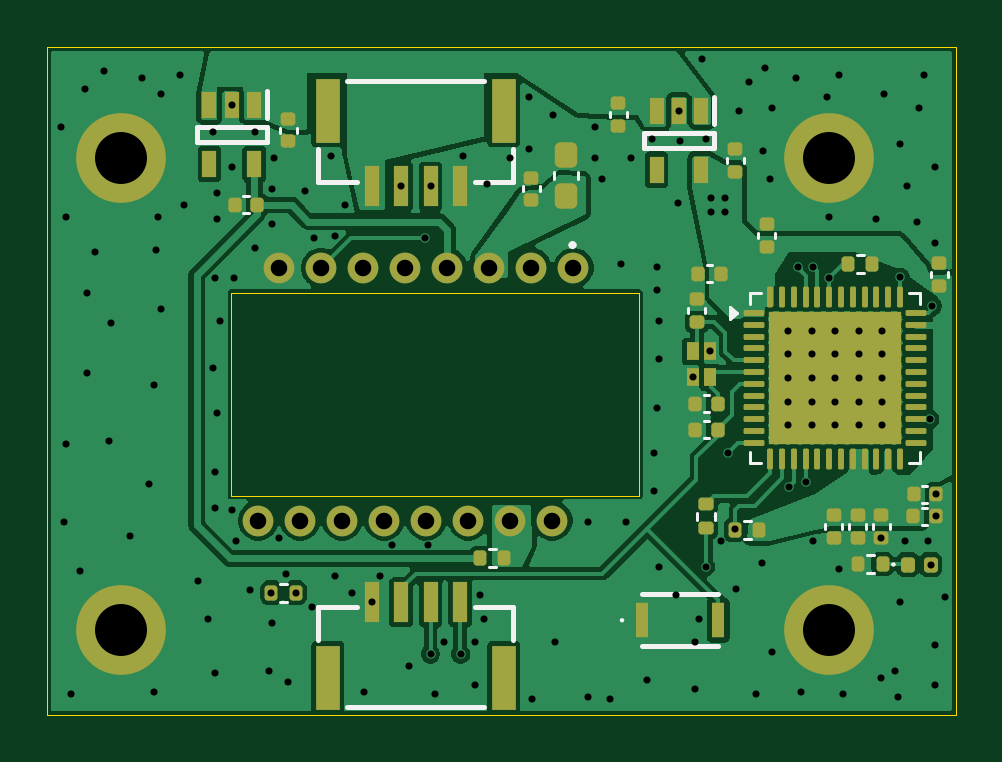
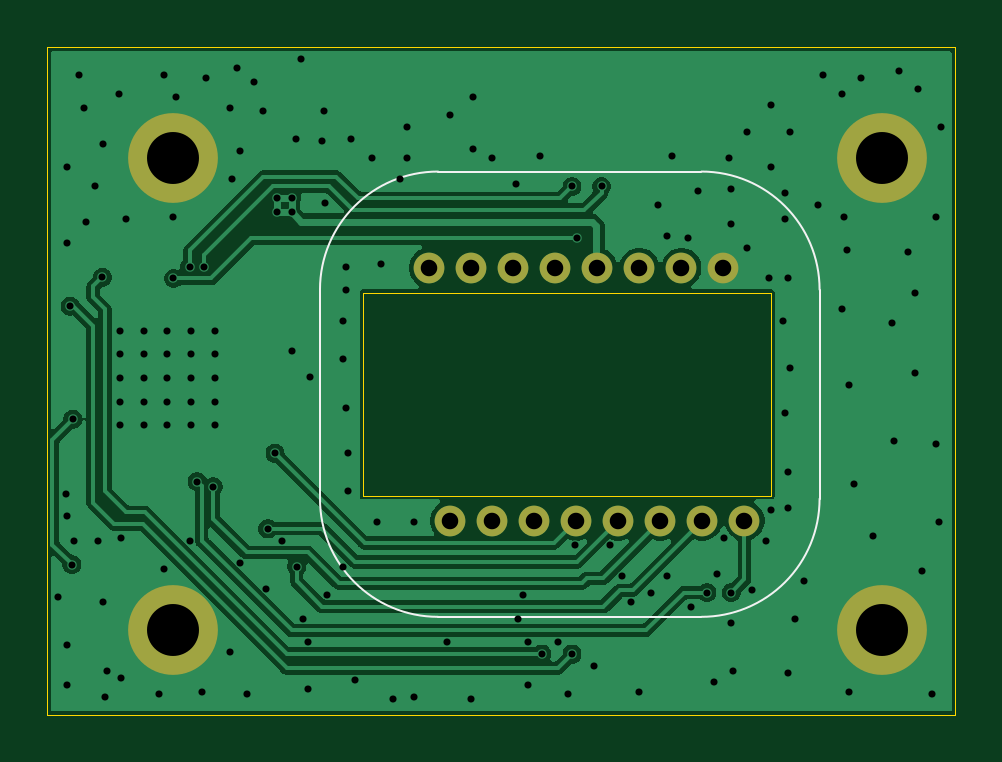
Circuit board: 11 layer files. Board 38.4 x 28.3 mm.
- bottom_copper: PCB_Mouse-B_Cu.gbr (44097 bytes)
- bottom_mask: PCB_Mouse-B_Mask.gbr (1095 bytes)
- paste: PCB_Mouse-B_Paste.gbr (452 bytes)
- bottom_silk: PCB_Mouse-B_Silkscreen.gbr (996 bytes)
- outline: PCB_Mouse-Edge_Cuts.gbr (747 bytes)
- top_copper: PCB_Mouse-F_Cu.gbr (100467 bytes)
- top_mask: PCB_Mouse-F_Mask.gbr (6861 bytes)
- paste: PCB_Mouse-F_Paste.gbr (6663 bytes)
- top_silk: PCB_Mouse-F_Silkscreen.gbr (5555 bytes)
- drill: PCB_Mouse-NPTH.drl (269 bytes)
- drill: PCB_Mouse-PTH.drl (3473 bytes)

=== bottom_copper: PCB_Mouse-B_Cu.gbr (44097 bytes, source omitted) ===
=== bottom_mask: PCB_Mouse-B_Mask.gbr ===
%TF.GenerationSoftware,KiCad,Pcbnew,9.0.5*%
%TF.CreationDate,2025-10-14T06:31:36+02:00*%
%TF.ProjectId,PCB_Mouse,5043425f-4d6f-4757-9365-2e6b69636164,rev?*%
%TF.SameCoordinates,Original*%
%TF.FileFunction,Soldermask,Bot*%
%TF.FilePolarity,Negative*%
%FSLAX46Y46*%
G04 Gerber Fmt 4.6, Leading zero omitted, Abs format (unit mm)*
G04 Created by KiCad (PCBNEW 9.0.5) date 2025-10-14 06:31:36*
%MOMM*%
%LPD*%
G01*
G04 APERTURE LIST*
%ADD10C,3.800000*%
%ADD11C,1.300000*%
G04 APERTURE END LIST*
D10*
%TO.C,H2*%
X117500000Y-90000000D03*
%TD*%
D11*
%TO.C,U1*%
X106675000Y-94650000D03*
X104895000Y-94650000D03*
X103115000Y-94650000D03*
X101335000Y-94650000D03*
X99555000Y-94650000D03*
X97775000Y-94650000D03*
X95995000Y-94650000D03*
X94215000Y-94650000D03*
X93325000Y-105350000D03*
X95105000Y-105350000D03*
X96885000Y-105350000D03*
X98665000Y-105350000D03*
X100445000Y-105350000D03*
X102225000Y-105350000D03*
X104005000Y-105350000D03*
X105785000Y-105350000D03*
%TD*%
D10*
%TO.C,H1*%
X87500000Y-90000000D03*
%TD*%
%TO.C,H3*%
X87500000Y-110000000D03*
%TD*%
%TO.C,H4*%
X117500000Y-110000000D03*
%TD*%
M02*

=== paste: PCB_Mouse-B_Paste.gbr ===
%TF.GenerationSoftware,KiCad,Pcbnew,9.0.5*%
%TF.CreationDate,2025-10-14T06:31:36+02:00*%
%TF.ProjectId,PCB_Mouse,5043425f-4d6f-4757-9365-2e6b69636164,rev?*%
%TF.SameCoordinates,Original*%
%TF.FileFunction,Paste,Bot*%
%TF.FilePolarity,Positive*%
%FSLAX46Y46*%
G04 Gerber Fmt 4.6, Leading zero omitted, Abs format (unit mm)*
G04 Created by KiCad (PCBNEW 9.0.5) date 2025-10-14 06:31:36*
%MOMM*%
%LPD*%
G01*
G04 APERTURE LIST*
G04 APERTURE END LIST*
M02*

=== bottom_silk: PCB_Mouse-B_Silkscreen.gbr ===
%TF.GenerationSoftware,KiCad,Pcbnew,9.0.5*%
%TF.CreationDate,2025-10-14T06:31:36+02:00*%
%TF.ProjectId,PCB_Mouse,5043425f-4d6f-4757-9365-2e6b69636164,rev?*%
%TF.SameCoordinates,Original*%
%TF.FileFunction,Legend,Bot*%
%TF.FilePolarity,Positive*%
%FSLAX46Y46*%
G04 Gerber Fmt 4.6, Leading zero omitted, Abs format (unit mm)*
G04 Created by KiCad (PCBNEW 9.0.5) date 2025-10-14 06:31:36*
%MOMM*%
%LPD*%
G01*
G04 APERTURE LIST*
%ADD10C,0.100000*%
G04 APERTURE END LIST*
D10*
%TO.C,U1*%
X90145000Y-104425000D02*
X90145000Y-95575000D01*
X95145000Y-90575000D02*
X106295000Y-90575000D01*
X106295000Y-109425000D02*
X95145000Y-109425000D01*
X111295000Y-95575000D02*
X111295000Y-104425000D01*
X90145000Y-95575000D02*
G75*
G02*
X95145000Y-90575000I5000000J0D01*
G01*
X95145000Y-109425000D02*
G75*
G02*
X90145000Y-104425000I0J5000000D01*
G01*
X106295000Y-90575000D02*
G75*
G02*
X111295000Y-95575000I0J-5000000D01*
G01*
X111295000Y-104425000D02*
G75*
G02*
X106295000Y-109425000I-5000000J0D01*
G01*
%TD*%
M02*

=== outline: PCB_Mouse-Edge_Cuts.gbr ===
%TF.GenerationSoftware,KiCad,Pcbnew,9.0.5*%
%TF.CreationDate,2025-10-14T06:31:36+02:00*%
%TF.ProjectId,PCB_Mouse,5043425f-4d6f-4757-9365-2e6b69636164,rev?*%
%TF.SameCoordinates,Original*%
%TF.FileFunction,Profile,NP*%
%FSLAX46Y46*%
G04 Gerber Fmt 4.6, Leading zero omitted, Abs format (unit mm)*
G04 Created by KiCad (PCBNEW 9.0.5) date 2025-10-14 06:31:36*
%MOMM*%
%LPD*%
G01*
G04 APERTURE LIST*
%TA.AperFunction,Profile*%
%ADD10C,0.050000*%
%TD*%
G04 APERTURE END LIST*
D10*
X84400000Y-85320000D02*
X122850000Y-85320000D01*
X122850000Y-113580000D01*
X84400000Y-113580000D01*
X84400000Y-85320000D01*
%TO.C,U1*%
X92195000Y-95700000D02*
X109455000Y-95700000D01*
X109455000Y-104300000D01*
X92195000Y-104300000D01*
X92195000Y-95700000D01*
%TD*%
M02*

=== top_copper: PCB_Mouse-F_Cu.gbr (100467 bytes, source omitted) ===
=== top_mask: PCB_Mouse-F_Mask.gbr (6861 bytes, source omitted) ===
=== paste: PCB_Mouse-F_Paste.gbr (6663 bytes, source omitted) ===
=== top_silk: PCB_Mouse-F_Silkscreen.gbr ===
%TF.GenerationSoftware,KiCad,Pcbnew,9.0.5*%
%TF.CreationDate,2025-10-14T06:31:36+02:00*%
%TF.ProjectId,PCB_Mouse,5043425f-4d6f-4757-9365-2e6b69636164,rev?*%
%TF.SameCoordinates,Original*%
%TF.FileFunction,Legend,Top*%
%TF.FilePolarity,Positive*%
%FSLAX46Y46*%
G04 Gerber Fmt 4.6, Leading zero omitted, Abs format (unit mm)*
G04 Created by KiCad (PCBNEW 9.0.5) date 2025-10-14 06:31:36*
%MOMM*%
%LPD*%
G01*
G04 APERTURE LIST*
%ADD10C,0.120000*%
%ADD11C,0.100000*%
%ADD12C,0.200000*%
G04 APERTURE END LIST*
D10*
%TO.C,R4*%
X94246359Y-108020000D02*
X94553641Y-108020000D01*
X94246359Y-108780000D02*
X94553641Y-108780000D01*
%TO.C,R2*%
X114183641Y-105350000D02*
X113876359Y-105350000D01*
X114183641Y-106110000D02*
X113876359Y-106110000D01*
%TO.C,C3*%
X94250000Y-88712164D02*
X94250000Y-88927836D01*
X94970000Y-88712164D02*
X94970000Y-88927836D01*
%TO.C,C7*%
X118340000Y-105707836D02*
X118340000Y-105492164D01*
X119060000Y-105707836D02*
X119060000Y-105492164D01*
%TO.C,R5*%
X111900000Y-105323641D02*
X111900000Y-105016359D01*
X112660000Y-105323641D02*
X112660000Y-105016359D01*
%TO.C,C16*%
X121790000Y-94832164D02*
X121790000Y-95047836D01*
X122510000Y-94832164D02*
X122510000Y-95047836D01*
%TO.C,R1*%
X118963641Y-94120000D02*
X118656359Y-94120000D01*
X118963641Y-94880000D02*
X118656359Y-94880000D01*
D11*
%TO.C,D3*%
X120270000Y-107210000D02*
G75*
G02*
X120170000Y-107210000I-50000J0D01*
G01*
X120170000Y-107210000D02*
G75*
G02*
X120270000Y-107210000I50000J0D01*
G01*
D12*
%TO.C,IC1*%
X109665000Y-88925000D02*
X112615000Y-88925000D01*
X109665000Y-89575000D02*
X109665000Y-88925000D01*
X112615000Y-88925000D02*
X112615000Y-89575000D01*
X112615000Y-89575000D02*
X109665000Y-89575000D01*
X112640000Y-87425000D02*
X112640000Y-88575000D01*
D10*
%TO.C,C4*%
X113170000Y-90227836D02*
X113170000Y-90012164D01*
X113890000Y-90227836D02*
X113890000Y-90012164D01*
%TO.C,C10*%
X117340000Y-105707836D02*
X117340000Y-105492164D01*
X118060000Y-105707836D02*
X118060000Y-105492164D01*
D12*
%TO.C,J2*%
X95875000Y-91000000D02*
X95875000Y-89600000D01*
X95875000Y-91000000D02*
X97500000Y-91000000D01*
X102900000Y-86750000D02*
X97100000Y-86750000D01*
X104125000Y-91000000D02*
X102500000Y-91000000D01*
X104125000Y-91000000D02*
X104125000Y-89600000D01*
D10*
%TO.C,C2*%
X104530000Y-91417836D02*
X104530000Y-91202164D01*
X105250000Y-91417836D02*
X105250000Y-91202164D01*
%TO.C,C17*%
X114500000Y-93182164D02*
X114500000Y-93397836D01*
X115220000Y-93182164D02*
X115220000Y-93397836D01*
D12*
%TO.C,J1*%
X95875000Y-109000000D02*
X95875000Y-110400000D01*
X95875000Y-109000000D02*
X97500000Y-109000000D01*
X97100000Y-113250000D02*
X102900000Y-113250000D01*
X104125000Y-109000000D02*
X102500000Y-109000000D01*
X104125000Y-109000000D02*
X104125000Y-110400000D01*
D10*
%TO.C,C6*%
X112192164Y-101140000D02*
X112407836Y-101140000D01*
X112192164Y-101860000D02*
X112407836Y-101860000D01*
D11*
%TO.C,SW1*%
X108680000Y-109570000D02*
X108680000Y-109570000D01*
X108780000Y-109570000D02*
X108780000Y-109570000D01*
D12*
X109555000Y-110670000D02*
X112780000Y-110670000D01*
X109580000Y-108470000D02*
X112780000Y-108470000D01*
D11*
X108680000Y-109570000D02*
G75*
G02*
X108780000Y-109570000I50000J0D01*
G01*
X108780000Y-109570000D02*
G75*
G02*
X108680000Y-109570000I-50000J0D01*
G01*
D10*
%TO.C,C13*%
X111540000Y-96352164D02*
X111540000Y-96567836D01*
X112260000Y-96352164D02*
X112260000Y-96567836D01*
%TO.C,R20*%
X119096359Y-106800000D02*
X119403641Y-106800000D01*
X119096359Y-107560000D02*
X119403641Y-107560000D01*
%TO.C,C12*%
X112407836Y-100040000D02*
X112192164Y-100040000D01*
X112407836Y-100760000D02*
X112192164Y-100760000D01*
%TO.C,C8*%
X119340000Y-105707836D02*
X119340000Y-105492164D01*
X120060000Y-105707836D02*
X120060000Y-105492164D01*
%TO.C,C5*%
X92917836Y-91630000D02*
X92702164Y-91630000D01*
X92917836Y-92350000D02*
X92702164Y-92350000D01*
%TO.C,C11*%
X121432164Y-104800000D02*
X121647836Y-104800000D01*
X121432164Y-105520000D02*
X121647836Y-105520000D01*
D12*
%TO.C,U1*%
X106701270Y-93687000D02*
G75*
G02*
X106566730Y-93687000I-67270J0D01*
G01*
X106566730Y-93687000D02*
G75*
G02*
X106701270Y-93687000I67270J0D01*
G01*
D10*
%TO.C,C15*%
X121657836Y-103870000D02*
X121442164Y-103870000D01*
X121657836Y-104590000D02*
X121442164Y-104590000D01*
%TO.C,C9*%
X112322164Y-94550000D02*
X112537836Y-94550000D01*
X112322164Y-95270000D02*
X112537836Y-95270000D01*
%TO.C,U2*%
X114142500Y-95700000D02*
X114617500Y-95700000D01*
X114142500Y-96175000D02*
X114142500Y-95700000D01*
X114142500Y-102920000D02*
X114142500Y-102445000D01*
X114617500Y-102920000D02*
X114142500Y-102920000D01*
X120887500Y-95700000D02*
X121362500Y-95700000D01*
X121362500Y-95700000D02*
X121362500Y-96175000D01*
X121362500Y-102445000D02*
X121362500Y-102920000D01*
X121362500Y-102920000D02*
X120887500Y-102920000D01*
X113612500Y-96560000D02*
X113282500Y-96800000D01*
X113282500Y-96320000D01*
X113612500Y-96560000D01*
G36*
X113612500Y-96560000D02*
G01*
X113282500Y-96800000D01*
X113282500Y-96320000D01*
X113612500Y-96560000D01*
G37*
D12*
%TO.C,IC2*%
X90735000Y-88675000D02*
X93685000Y-88675000D01*
X90735000Y-89325000D02*
X90735000Y-88675000D01*
X93685000Y-88675000D02*
X93685000Y-89325000D01*
X93685000Y-89325000D02*
X90735000Y-89325000D01*
X93710000Y-87175000D02*
X93710000Y-88325000D01*
D10*
%TO.C,R3*%
X103086359Y-106570000D02*
X103393641Y-106570000D01*
X103086359Y-107330000D02*
X103393641Y-107330000D01*
%TO.C,C14*%
X108200000Y-88062164D02*
X108200000Y-88277836D01*
X108920000Y-88062164D02*
X108920000Y-88277836D01*
%TO.C,C1*%
X105830000Y-90896267D02*
X105830000Y-90603733D01*
X106850000Y-90896267D02*
X106850000Y-90603733D01*
%TD*%
M02*

=== drill: PCB_Mouse-NPTH.drl ===
M48
; DRILL file {KiCad 9.0.5} date 2025-10-14T06:31:33+0200
; FORMAT={-:-/ absolute / metric / decimal}
; #@! TF.CreationDate,2025-10-14T06:31:33+02:00
; #@! TF.GenerationSoftware,Kicad,Pcbnew,9.0.5
; #@! TF.FileFunction,NonPlated,1,2,NPTH
FMAT,2
METRIC
%
G90
G05
M30

=== drill: PCB_Mouse-PTH.drl ===
M48
; DRILL file {KiCad 9.0.5} date 2025-10-14T06:31:33+0200
; FORMAT={-:-/ absolute / metric / decimal}
; #@! TF.CreationDate,2025-10-14T06:31:33+02:00
; #@! TF.GenerationSoftware,Kicad,Pcbnew,9.0.5
; #@! TF.FileFunction,Plated,1,2,PTH
FMAT,2
METRIC
; #@! TA.AperFunction,Plated,PTH,ViaDrill
T1C0.300
; #@! TA.AperFunction,Plated,PTH,ComponentDrill
T2C0.700
; #@! TA.AperFunction,Plated,PTH,ComponentDrill
T3C2.200
%
G90
G05
T1
X85.0Y-88.7
X85.1Y-105.4
X85.2Y-92.5
X85.2Y-102.1
X85.4Y-112.7
X85.8Y-107.5
X86.0Y-87.1
X86.1Y-95.7
X86.1Y-99.1
X86.4Y-94.0
X86.8Y-86.3
X87.0Y-102.0
X87.1Y-97.0
X87.9Y-106.0
X88.4Y-86.6
X88.7Y-103.8
X88.9Y-99.6
X88.9Y-112.6
X89.0Y-93.9
X89.1Y-92.5
X89.2Y-87.3
X89.2Y-96.4
X90.0Y-86.5
X90.2Y-92.0
X90.8Y-107.9
X91.2Y-109.5
X91.4Y-88.9
X91.4Y-98.9
X91.5Y-95.1
X91.5Y-103.3
X91.5Y-104.8
X91.5Y-111.8
X91.6Y-91.5
X91.6Y-92.6
X91.6Y-100.8
X91.7Y-96.9
X92.2Y-90.4
X92.2Y-104.9
X92.21Y-87.75
X92.3Y-95.1
X92.4Y-106.2
X93.0Y-108.3
X93.2Y-88.9
X93.2Y-93.8
X93.8Y-111.7
X93.89Y-108.4
X93.9Y-91.3
X93.9Y-92.8
X93.9Y-109.7
X94.0Y-90.0
X94.2Y-106.1
X94.5Y-107.6
X94.6Y-112.2
X94.91Y-108.4
X95.3Y-91.4
X95.6Y-109.0
X95.7Y-93.4
X96.4Y-89.9
X96.6Y-93.3
X96.6Y-107.7
X97.0Y-92.0
X97.3Y-108.4
X97.8Y-112.6
X98.125Y-108.8
X98.5Y-107.7
X99.0Y-106.4
X99.375Y-91.2
X99.7Y-111.5
X100.4Y-93.4
X100.5Y-106.4
X100.625Y-91.2
X100.625Y-111.0
X100.8Y-112.7
X101.2Y-110.5
X101.9Y-111.0
X102.0Y-89.9
X102.5Y-110.5
X102.5Y-112.3
X102.7Y-108.5
X102.9Y-109.5
X103.0Y-91.1
X104.0Y-90.0
X104.8Y-87.4
X104.8Y-89.6
X104.9Y-112.9
X105.8Y-88.2
X105.9Y-110.5
X107.3Y-105.4
X107.3Y-112.8
X107.6Y-88.7
X107.6Y-90.0
X107.9Y-90.9
X108.2Y-112.9
X108.7Y-94.5
X108.9Y-105.4
X109.1Y-90.0
X109.8Y-112.1
X110.0Y-89.2
X110.1Y-102.5
X110.1Y-104.1
X110.2Y-94.6
X110.2Y-95.6
X110.2Y-100.6
X110.3Y-96.9
X110.3Y-98.5
X110.3Y-107.3
X111.0Y-108.5
X111.1Y-91.9
X111.14Y-88.0
X111.2Y-89.3
X111.725Y-99.29
X111.8Y-110.5
X111.8Y-112.5
X112.0Y-109.5
X112.1Y-85.8
X112.28Y-107.3
X112.3Y-89.2
X112.475Y-98.19
X112.5Y-91.7
X112.5Y-92.3
X112.9Y-106.2
X113.1Y-91.7
X113.1Y-92.3
X113.2Y-102.5
X113.5Y-105.7
X113.561Y-108.261
X113.7Y-88.0
X114.1Y-86.8
X114.4Y-112.7
X114.661Y-107.161
X114.7Y-89.7
X114.8Y-86.2
X115.0Y-90.9
X115.1Y-87.9
X115.1Y-110.9
X115.752Y-97.31
X115.752Y-98.31
X115.752Y-99.31
X115.752Y-100.31
X115.752Y-101.31
X115.819Y-103.919
X116.1Y-86.6
X116.2Y-94.6
X116.3Y-112.6
X116.502Y-103.697
X116.752Y-97.31
X116.752Y-98.31
X116.752Y-99.31
X116.752Y-100.31
X116.752Y-101.31
X116.8Y-94.6
X116.8Y-106.2
X117.4Y-87.4
X117.5Y-92.5
X117.5Y-95.1
X117.752Y-97.31
X117.752Y-98.31
X117.752Y-99.31
X117.752Y-100.31
X117.752Y-101.31
X117.9Y-86.5
X117.9Y-107.4
X118.1Y-112.7
X118.752Y-97.31
X118.752Y-98.31
X118.752Y-99.31
X118.752Y-100.31
X118.752Y-101.31
X119.5Y-92.6
X119.7Y-106.08
X119.7Y-112.0
X119.752Y-97.31
X119.752Y-98.31
X119.752Y-99.31
X119.752Y-100.31
X119.752Y-101.31
X119.8Y-87.3
X120.3Y-111.7
X120.4Y-112.8
X120.5Y-89.4
X120.5Y-108.8
X120.51Y-95.05
X120.7Y-106.2
X120.8Y-91.2
X121.2Y-92.7
X121.3Y-87.9
X121.5Y-86.5
X121.7Y-106.2
X121.762Y-101.06
X121.795Y-107.21
X121.87Y-96.27
X122.0Y-90.4
X122.0Y-93.6
X122.0Y-110.6
X122.0Y-112.3
X122.02Y-105.16
X122.03Y-104.23
X122.4Y-108.6
T2
X93.325Y-105.35
X94.215Y-94.65
X95.105Y-105.35
X95.995Y-94.65
X96.885Y-105.35
X97.775Y-94.65
X98.665Y-105.35
X99.555Y-94.65
X100.445Y-105.35
X101.335Y-94.65
X102.225Y-105.35
X103.115Y-94.65
X104.005Y-105.35
X104.895Y-94.65
X105.785Y-105.35
X106.675Y-94.65
T3
X87.5Y-90.0
X87.5Y-110.0
X117.5Y-90.0
X117.5Y-110.0
M30

